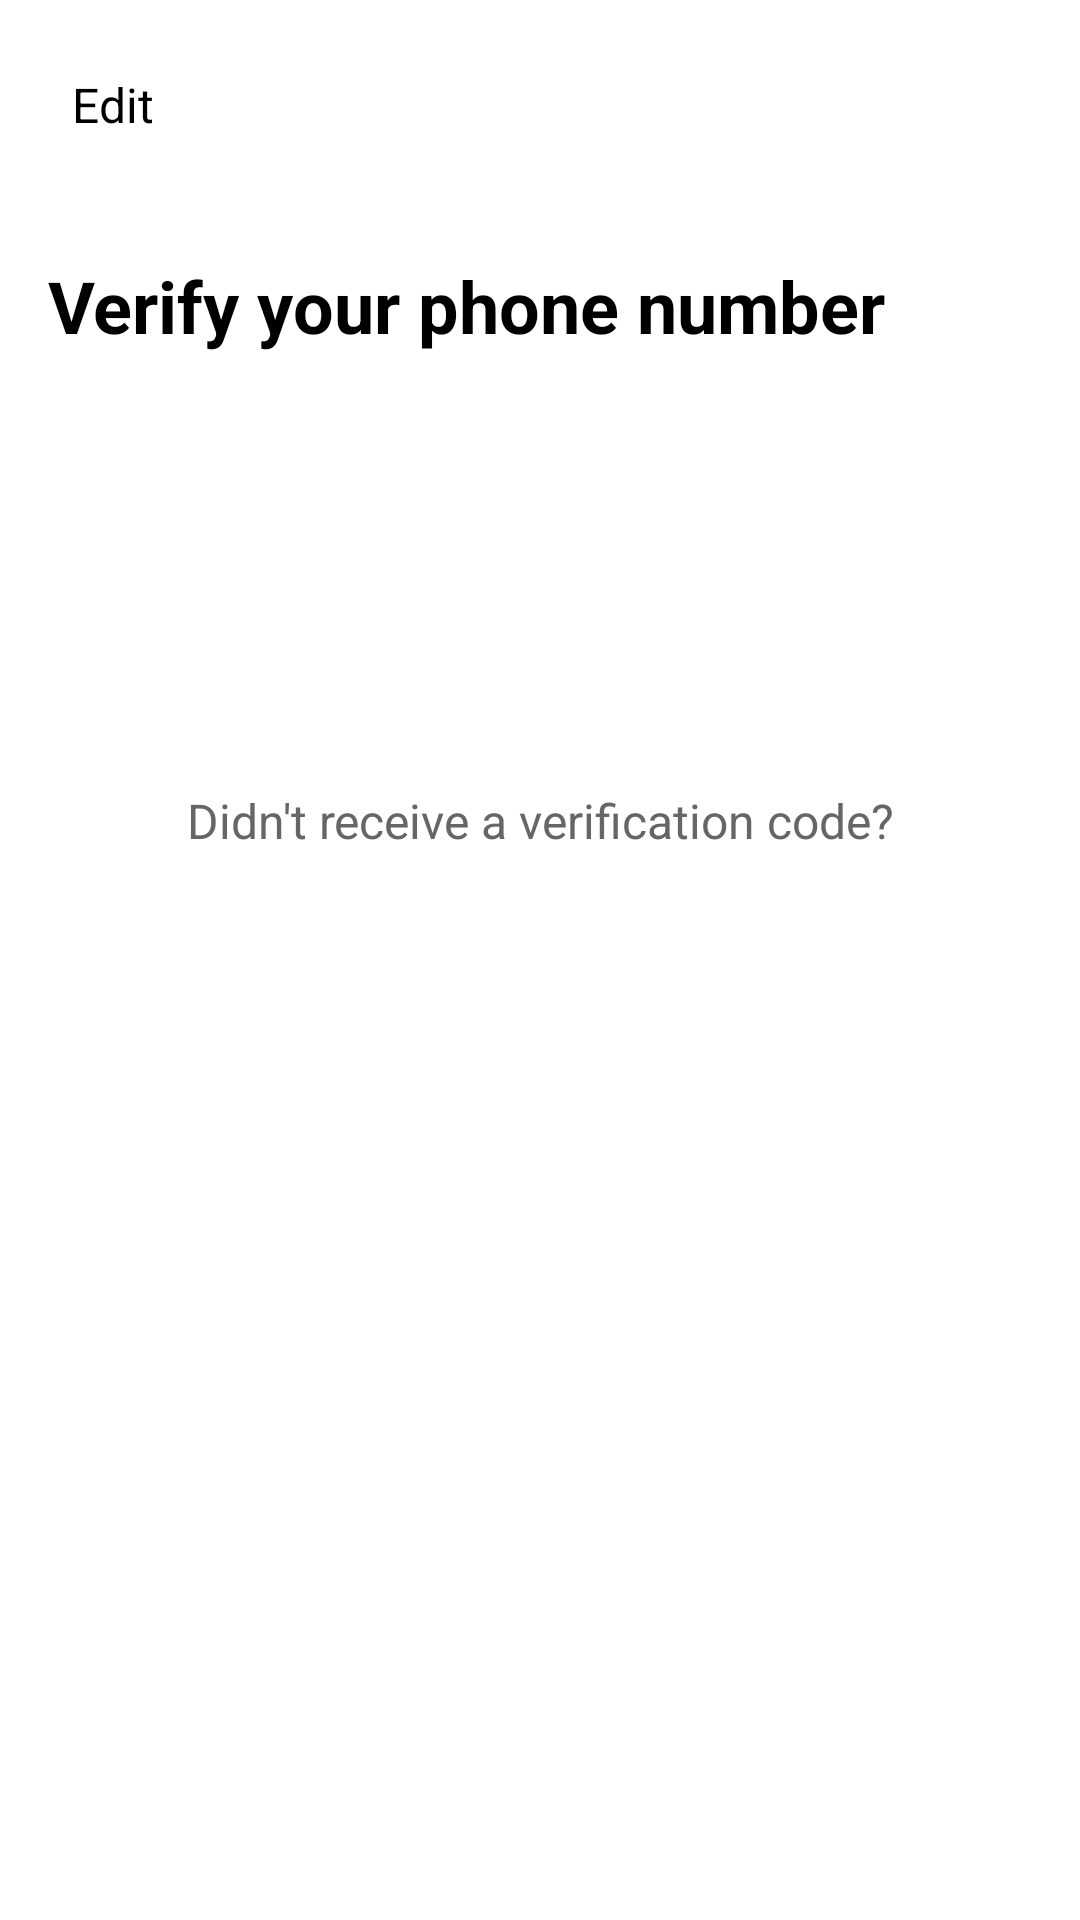

The Android layout XML behind this screen, and the referenced resources:
<!-- AndroidManifest.xml: activity theme Theme.TalkoLoco -->
<!-- res/layout/activity_verification.xml -->
<?xml version="1.0" encoding="utf-8"?>
<androidx.constraintlayout.widget.ConstraintLayout xmlns:android="http://schemas.android.com/apk/res/android"
    xmlns:app="http://schemas.android.com/apk/res-auto"
    android:layout_width="match_parent"
    android:layout_height="match_parent"
    android:padding="16dp">

    
    <TextView
        android:id="@+id/backButton"
        android:layout_width="wrap_content"
        android:layout_height="wrap_content"
        android:text="@string/edit"
        android:textSize="16sp"
        android:textColor="#000000"
        android:padding="8dp"
        app:layout_constraintStart_toStartOf="parent"
        app:layout_constraintTop_toTopOf="parent"/>

    
    <TextView
        android:id="@+id/titleText"
        android:layout_width="0dp"
        android:layout_height="wrap_content"
        android:text="@string/verify_your_phone_number"
        android:textSize="24sp"
        android:textStyle="bold"
        android:textColor="#000000"
        android:layout_marginTop="32dp"
        app:layout_constraintTop_toBottomOf="@id/backButton"
        app:layout_constraintStart_toStartOf="parent"
        app:layout_constraintEnd_toEndOf="parent"/>

    
    <TextView
        android:id="@+id/instructionsText"
        android:layout_width="0dp"
        android:layout_height="wrap_content"
        android:textSize="16sp"
        android:textColor="#666666"
        android:layout_marginTop="8dp"
        app:layout_constraintTop_toBottomOf="@id/titleText"
        app:layout_constraintStart_toStartOf="parent"
        app:layout_constraintEnd_toEndOf="parent"/>

    
    <EditText
        android:id="@+id/codeInput"
        android:layout_width="wrap_content"
        android:layout_height="wrap_content"
        android:minWidth="200dp"
        android:background="@null"
        android:inputType="phone"
        android:maxLength="6"
        android:textSize="32sp"
        android:gravity="center"
        android:letterSpacing="0.5"
        android:layout_marginTop="32dp"
        android:textColor="#000000"
        android:textCursorDrawable="@null"
        android:importantForAutofill="no"
        app:layout_constraintTop_toBottomOf="@id/instructionsText"
        app:layout_constraintStart_toStartOf="parent"
        app:layout_constraintEnd_toEndOf="parent"/>

    
    <TextView
        android:id="@+id/resendButton"
        android:layout_width="wrap_content"
        android:layout_height="wrap_content"
        android:text="Didn't receive a verification code?"
        android:textColor="#666666"
        android:textSize="16sp"
        android:padding="16dp"
        android:layout_marginTop="24dp"
        android:background="?attr/selectableItemBackground"
        app:layout_constraintTop_toBottomOf="@id/codeInput"
        app:layout_constraintStart_toStartOf="parent"
        app:layout_constraintEnd_toEndOf="parent"/>

    
    <TextView
        android:id="@+id/timerText"
        android:layout_width="wrap_content"
        android:layout_height="wrap_content"
        android:textColor="#666666"
        android:textSize="14sp"
        android:layout_marginTop="8dp"
        android:visibility="gone"
        app:layout_constraintTop_toBottomOf="@id/resendButton"
        app:layout_constraintStart_toStartOf="parent"
        app:layout_constraintEnd_toEndOf="parent"/>

</androidx.constraintlayout.widget.ConstraintLayout>
<!-- resources referenced by this layout -->
<resources>
  <string name="edit">Edit</string>
  <string name="verify_your_phone_number">Verify your phone number</string>
  <style name="Theme.TalkoLoco" parent="Theme.MaterialComponents.Light.NoActionBar">
          <item name="colorPrimary">@color/primary_blue</item>
          <item name="android:statusBarColor">@color/primary_blue</item>
          <item name="android:windowLightStatusBar">false</item>
          <item name="android:windowBackground">@color/white</item>
          <item name="android:textSelectHandle">@color/primary_blue</item>
          <item name="android:textSelectHandleLeft">@color/primary_blue</item>
          <item name="android:textSelectHandleRight">@color/primary_blue</item>
          <item name="android:textColorHighlight">#330055F0</item>
          <item name="android:textColor">@color/black</item>
          <item name="cardBackgroundColor">#F5F5F5</item>
      </style>
  <color name="primary_blue">#0055F0</color>
  <color name="white">#FFFFFF</color>
  <color name="black">#000000</color>
</resources>
